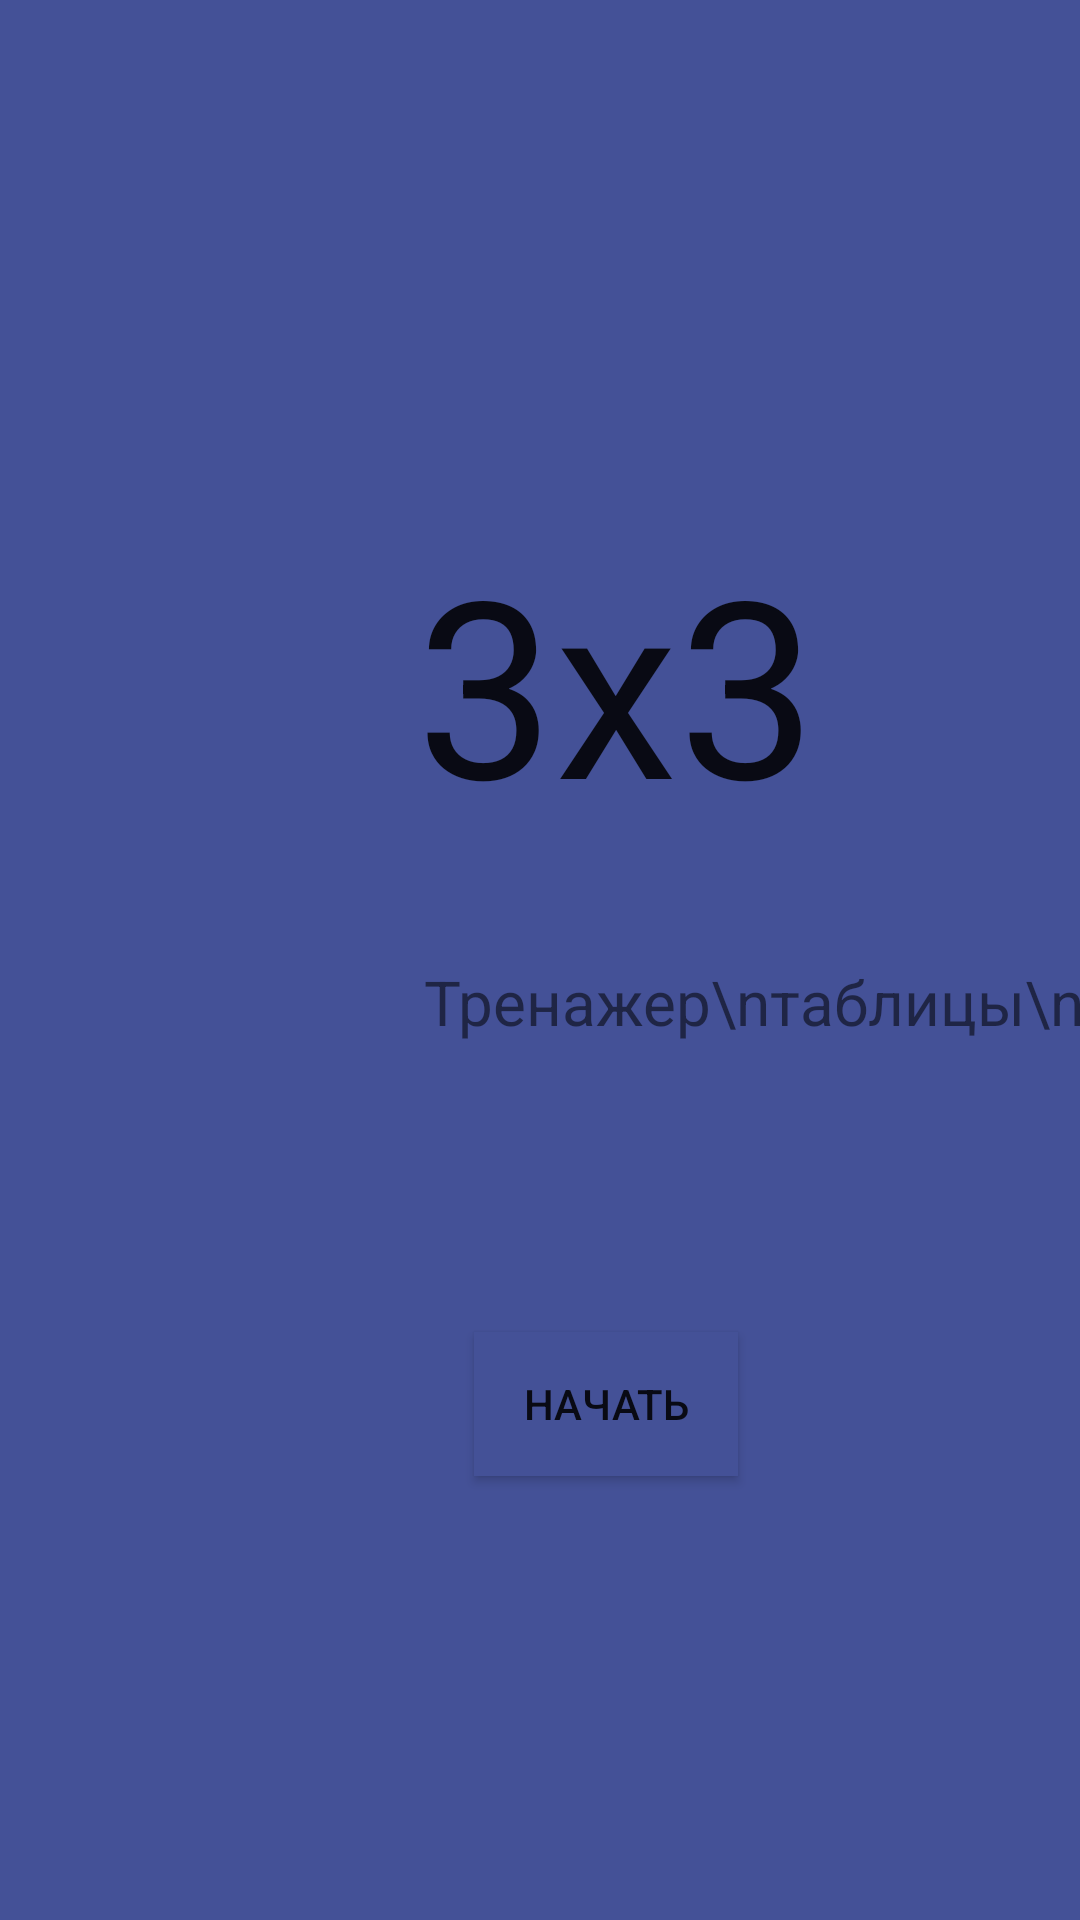

Write the Android layout XML for this screen, with the resource values it uses.
<!-- AndroidManifest.xml: application theme Theme.SimpleGame -->
<!-- res/layout/activity_main.xml -->
<?xml version="1.0" encoding="utf-8"?>
<androidx.constraintlayout.widget.ConstraintLayout xmlns:android="http://schemas.android.com/apk/res/android"
    xmlns:app="http://schemas.android.com/apk/res-auto"
    xmlns:tools="http://schemas.android.com/tools"
    android:layout_width="match_parent"
    android:layout_height="match_parent"
    android:background="@color/blue"


    tools:context=".MainActivity">

    <TextView
        android:id="@+id/tvAbout"
        android:layout_width="wrap_content"
        android:layout_height="wrap_content"
        android:layout_marginStart="141dp"
        android:layout_marginTop="320dp"
        android:gravity='center'
        android:text="Тренажер\nтаблицы\nумножения"
        android:textSize='10pt'
        app:layout_constraintStart_toStartOf="parent"
        app:layout_constraintTop_toTopOf="parent" />

    <EditText
        android:id="@+id/editText"
        android:layout_width="281dp"
        android:layout_height="133dp"
        android:layout_marginStart="65dp"
        android:layout_marginTop="161dp"
        android:layout_weight="60"
        android:background="@color/blue"
        android:ems="10"
        android:gravity='center'
        android:inputType="textPersonName"
        android:text="3х3"
        android:textSize='40pt'
        app:layout_constraintStart_toStartOf="parent"
        app:layout_constraintTop_toTopOf="parent" />

    <Button
        android:id="@+id/btnBegin"
        android:layout_width="wrap_content"
        android:layout_height="wrap_content"
        android:layout_marginStart="158dp"
        android:layout_marginTop="444dp"
        android:background="@color/blue"
        android:text="Haчать"
        app:layout_constraintStart_toStartOf="parent"
        app:layout_constraintTop_toTopOf="parent" />

</androidx.constraintlayout.widget.ConstraintLayout>
<!-- resources referenced by this layout -->
<resources>
  <color name="blue">#445197</color>
  <style name="Theme.SimpleGame" parent="Theme.MaterialComponents.DayNight.DarkActionBar">
          
          <item name="colorPrimary">@color/purple_500</item>
          <item name="colorPrimaryVariant">@color/purple_700</item>
          <item name="colorOnPrimary">@color/white</item>
          
          <item name="colorSecondary">@color/teal_200</item>
          <item name="colorSecondaryVariant">@color/teal_700</item>
          <item name="colorOnSecondary">@color/black</item>
          
          <item name="android:statusBarColor" tools:targetApi="l">?attr/colorPrimaryVariant</item>
          
      </style>
  <color name="purple_500">#FF6200EE</color>
  <color name="purple_700">#FF3700B3</color>
  <color name="white">#FFFFFF</color>
  <color name="teal_200">#FF03DAC5</color>
  <color name="teal_700">#FF018786</color>
  <color name="black">#FF000000</color>
</resources>
